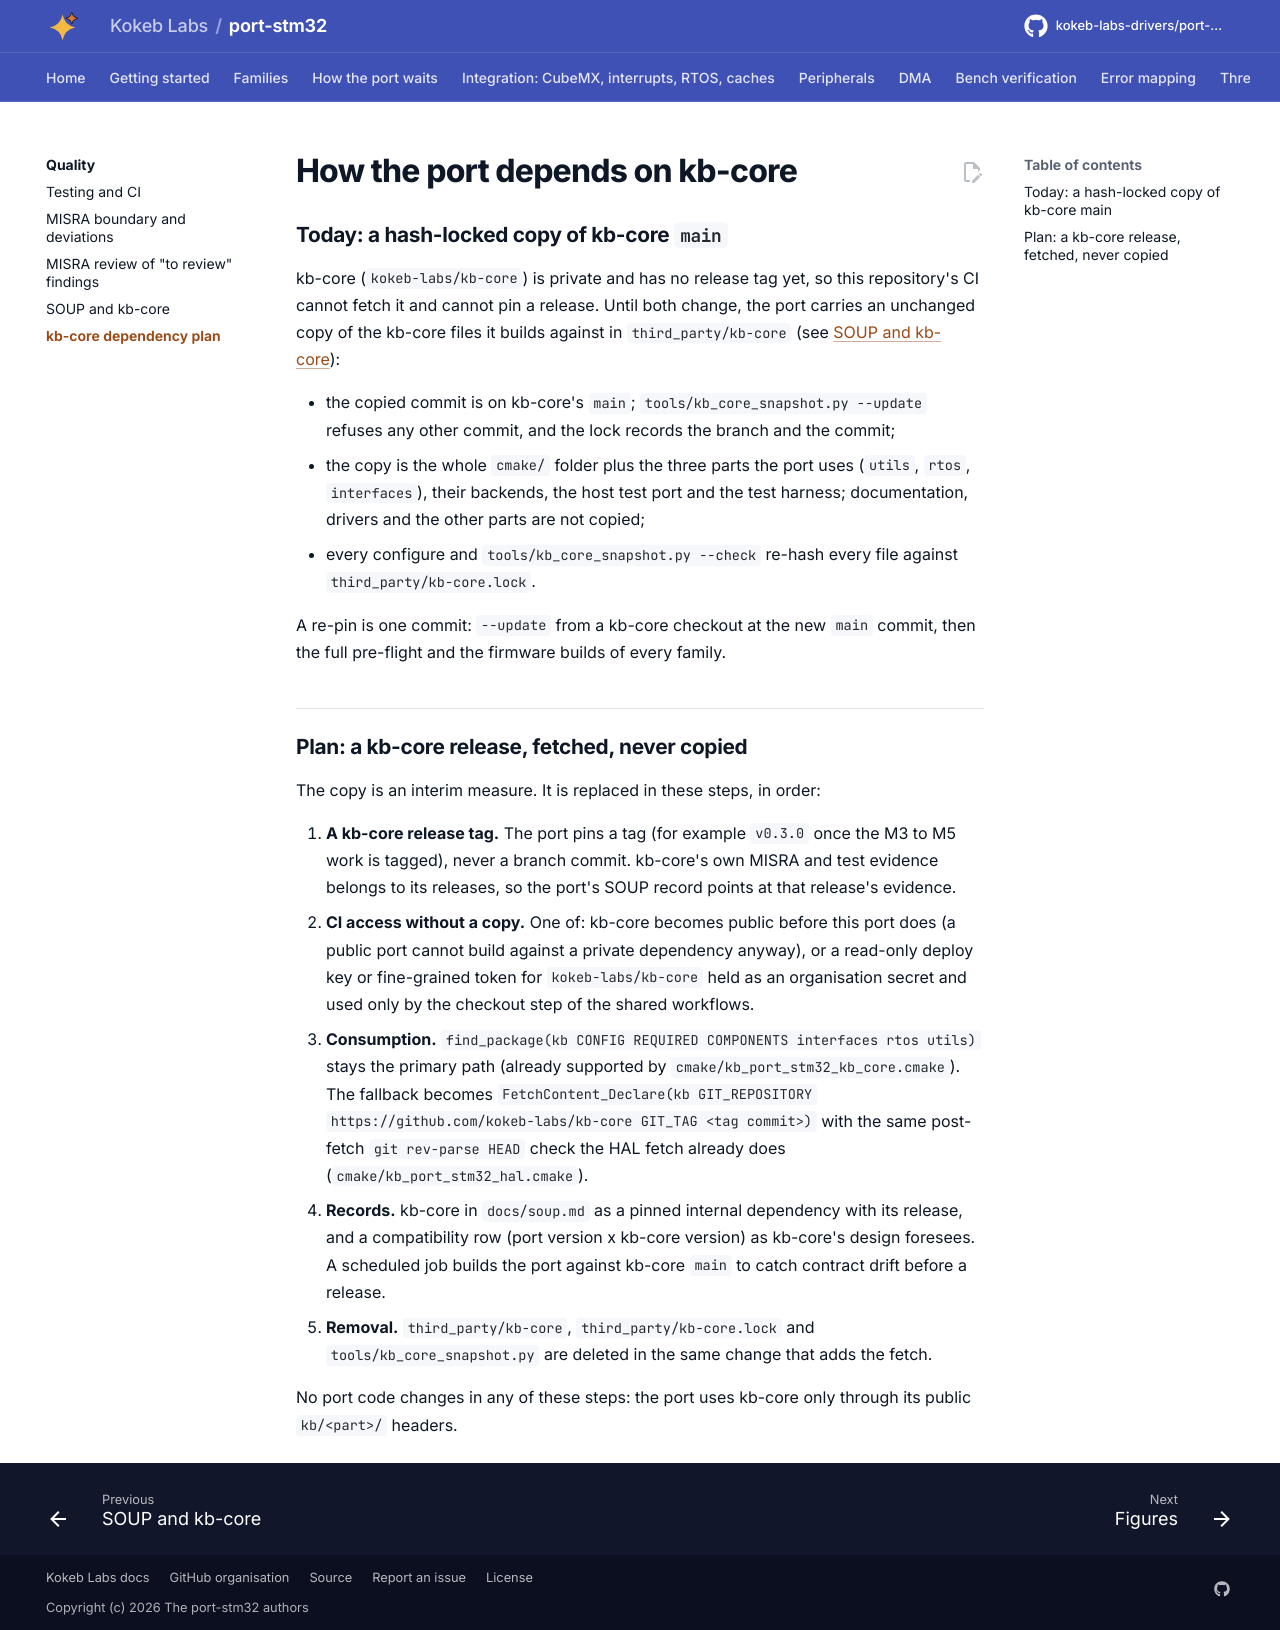

repository: kokeb-labs-drivers/port-stm32 · page: dev/kb-core-dependency/index.html · generator: mkdocs

# How the port depends on kb-core

## Today: a hash-locked copy of kb-core `main`

kb-core (`kokeb-labs/kb-core`) is private and has no release tag yet, so this repository's CI cannot fetch it and
cannot pin a release. Until both change, the port carries an unchanged copy of the kb-core files it builds against
in `third_party/kb-core` (see [SOUP and kb-core](soup.md)):

- the copied commit is on kb-core's `main`; `tools/kb_core_snapshot.py --update` refuses any other commit, and the
  lock records the branch and the commit;
- the copy is the whole `cmake/` folder plus the three parts the port uses (`utils`, `rtos`, `interfaces`), their
  backends, the host test port and the test harness; documentation, drivers and the other parts are not copied;
- every configure and `tools/kb_core_snapshot.py --check` re-hash every file against `third_party/kb-core.lock`.

A re-pin is one commit: `--update` from a kb-core checkout at the new `main` commit, then the full pre-flight and the
firmware builds of every family.

## Plan: a kb-core release, fetched, never copied

The copy is an interim measure. It is replaced in these steps, in order:

1. **A kb-core release tag.** The port pins a tag (for example `v0.3.0` once the M3 to M5 work is tagged), never a
   branch commit. kb-core's own MISRA and test evidence belongs to its releases, so the port's SOUP record points
   at that release's evidence.
2. **CI access without a copy.** One of: kb-core becomes public before this port does (a public port cannot build
   against a private dependency anyway), or a read-only deploy key or fine-grained token for `kokeb-labs/kb-core`
   held as an organisation secret and used only by the checkout step of the shared workflows.
3. **Consumption.** `find_package(kb CONFIG REQUIRED COMPONENTS interfaces rtos utils)` stays the primary path
   (already supported by `cmake/kb_port_stm32_kb_core.cmake`). The fallback becomes
   `FetchContent_Declare(kb GIT_REPOSITORY https://github.com/kokeb-labs/kb-core GIT_TAG <tag commit>)` with the
   same post-fetch `git rev-parse HEAD` check the HAL fetch already does (`cmake/kb_port_stm32_hal.cmake`).
4. **Records.** kb-core in `docs/soup.md` as a pinned internal dependency with its release, and a compatibility row
   (port version x kb-core version) as kb-core's design foresees. A scheduled job builds the port against kb-core
   `main` to catch contract drift before a release.
5. **Removal.** `third_party/kb-core`, `third_party/kb-core.lock` and `tools/kb_core_snapshot.py` are deleted in the
   same change that adds the fetch.

No port code changes in any of these steps: the port uses kb-core only through its public `kb/<part>/` headers.
